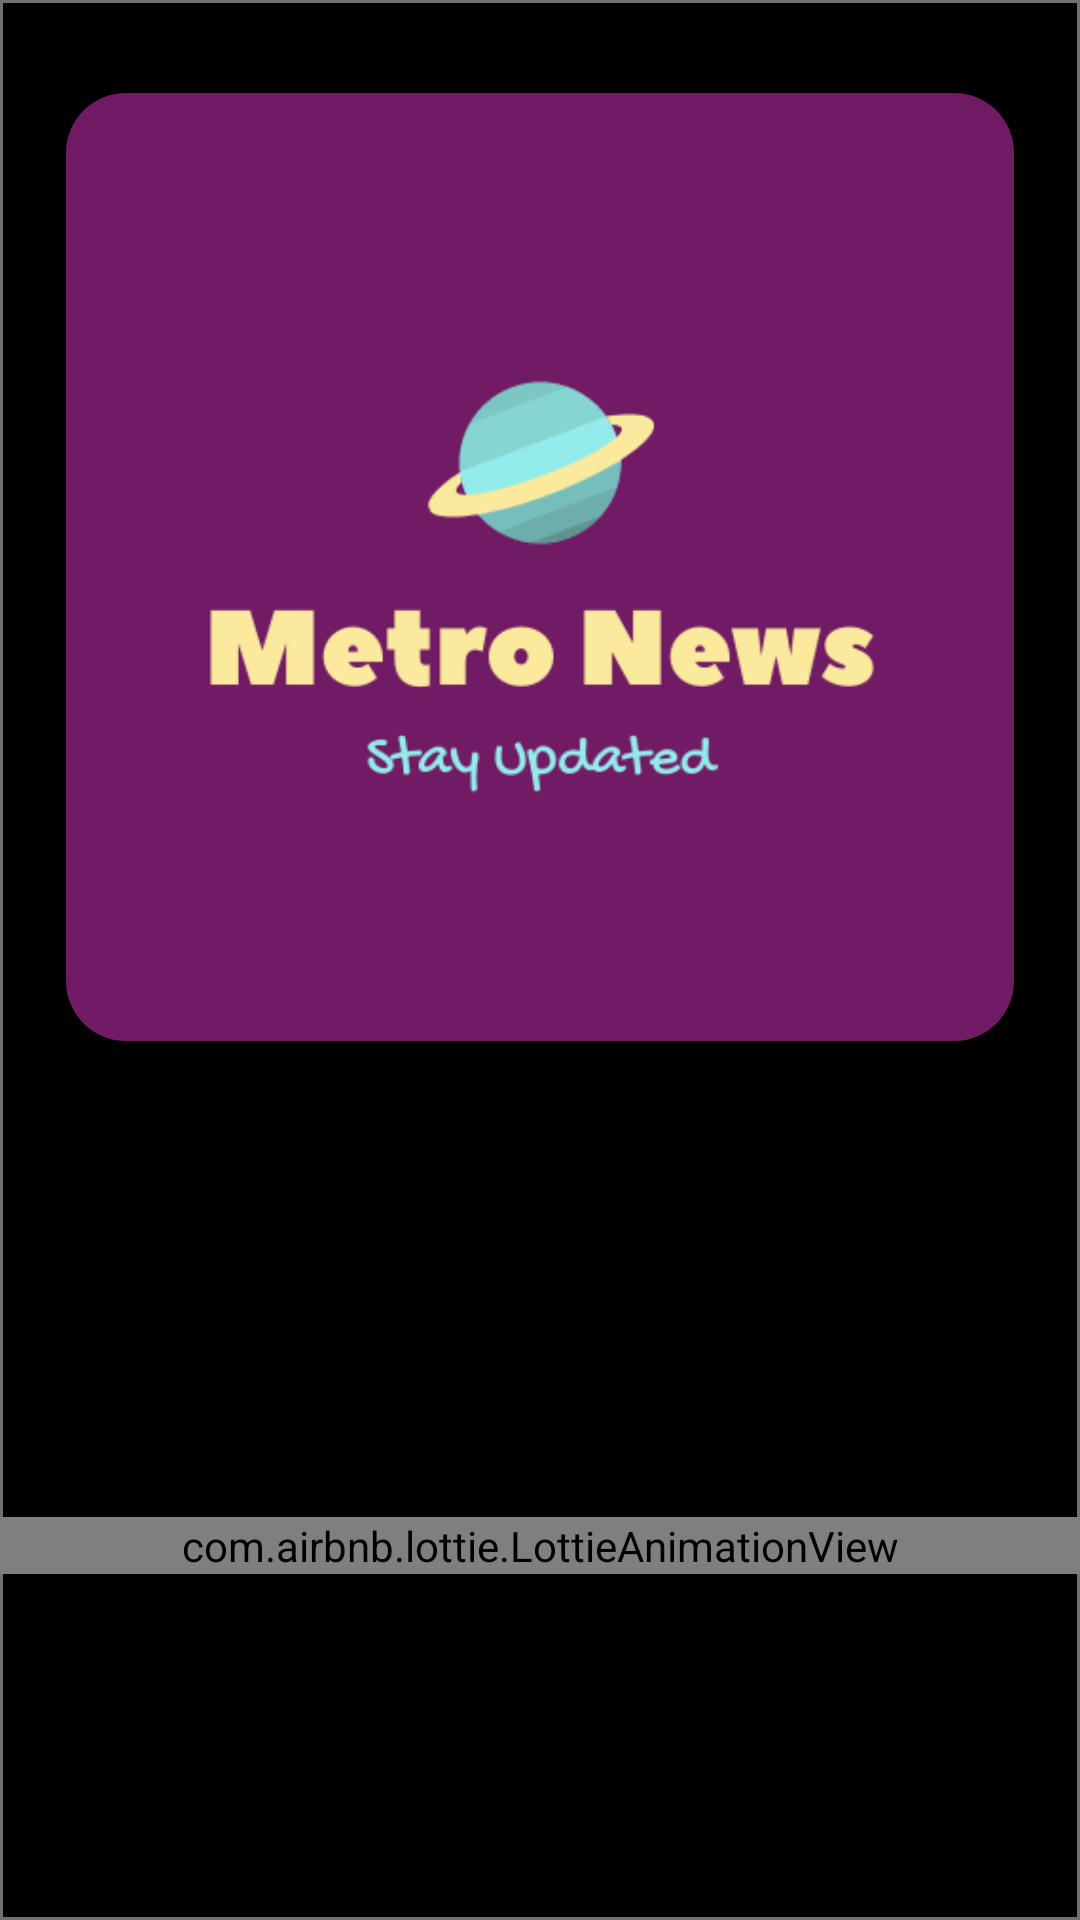

Produce the Android XML layout that renders to this screen, including the resource entries it uses.
<!-- AndroidManifest.xml: application theme AppTheme -->
<!-- res/layout/activity_splash_screen.xml -->
<?xml version="1.0" encoding="utf-8"?>
<androidx.constraintlayout.widget.ConstraintLayout xmlns:android="http://schemas.android.com/apk/res/android"
    xmlns:app="http://schemas.android.com/apk/res-auto"
    xmlns:tools="http://schemas.android.com/tools"
    android:layout_width="match_parent"
    android:layout_height="match_parent"
    android:background="@drawable/splash"
    tools:context=".ui.SplashScreen">

    <com.airbnb.lottie.LottieAnimationView
        android:id="@+id/anim"
        android:layout_width="match_parent"
        android:layout_height="wrap_content"
        app:layout_constraintBottom_toBottomOf="parent"
        app:layout_constraintEnd_toEndOf="parent"
        app:layout_constraintStart_toStartOf="parent"
        app:layout_constraintTop_toBottomOf="@+id/guideline"
        app:lottie_autoPlay="true"
        app:lottie_fileName="load.json"
        app:lottie_loop="true" />

    <androidx.constraintlayout.widget.Guideline
        android:id="@+id/guideline"
        android:layout_width="wrap_content"
        android:layout_height="wrap_content"
        android:orientation="horizontal"
        app:layout_constraintGuide_percent="0.61" />

</androidx.constraintlayout.widget.ConstraintLayout>
<!-- resources referenced by this layout -->
<resources>
  <!-- drawable splash: png bitmap (drawable-hdpi, 37387 bytes) -->
  <style name="AppTheme" parent="Theme.AppCompat.Light.DarkActionBar">
          
          <item name="colorPrimary">@color/colorPrimary</item>
          <item name="colorPrimaryDark">@color/colorPrimaryDark</item>
          <item name="colorAccent">@color/colorAccent</item>
  
  
      </style>
  <color name="colorPrimary">#721b65</color>
  <color name="colorPrimaryDark">#721b65</color>
  <color name="colorAccent">#721b65</color>
</resources>
